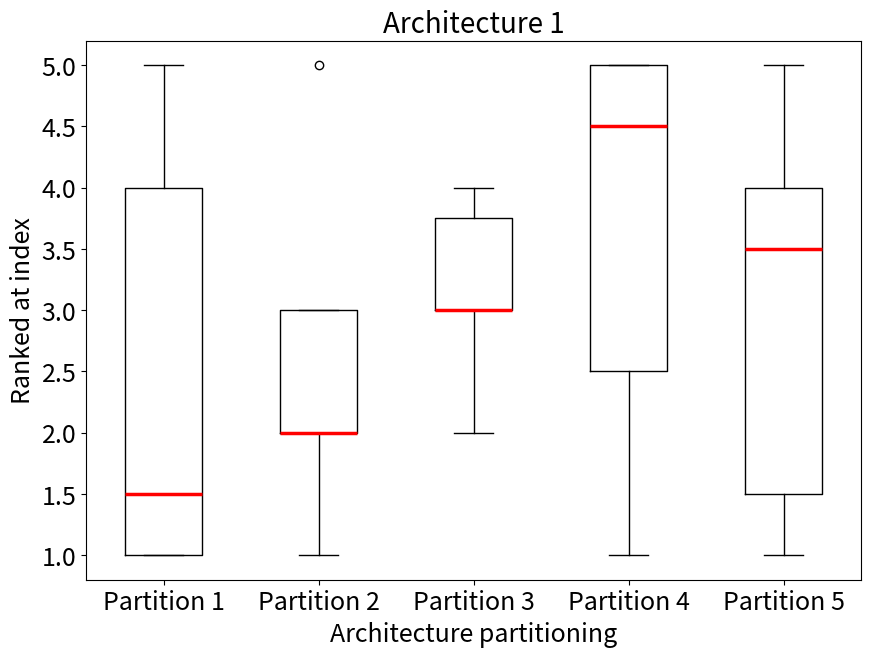
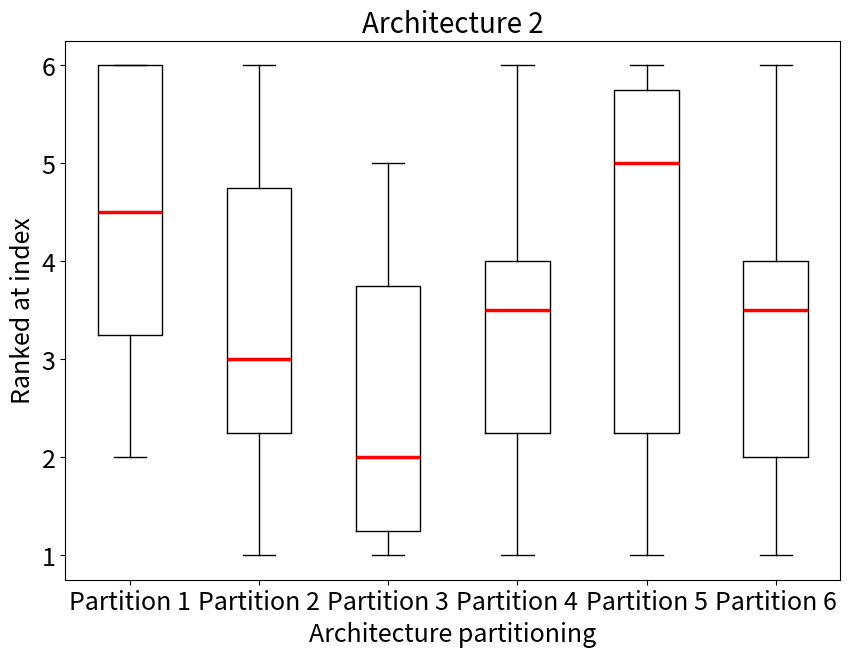
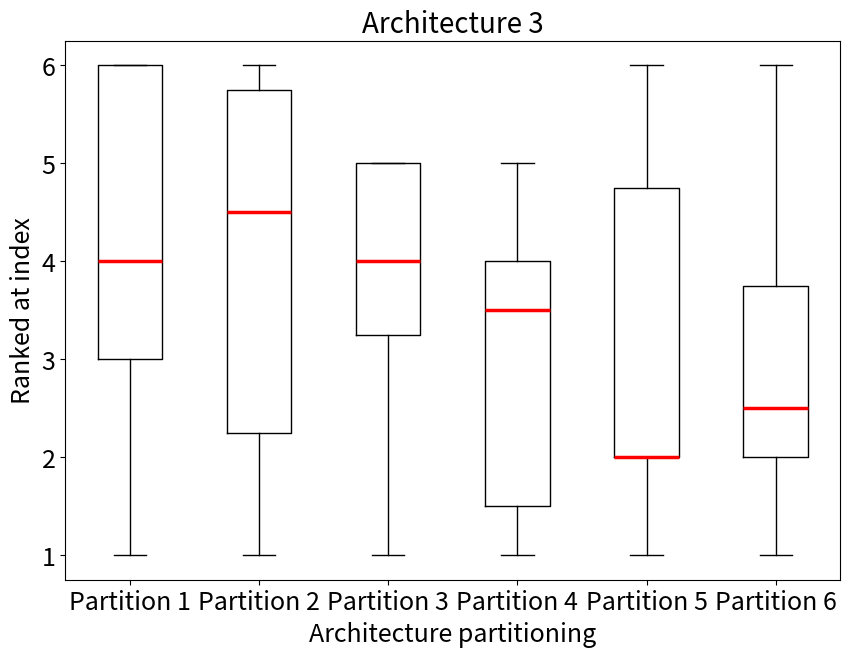
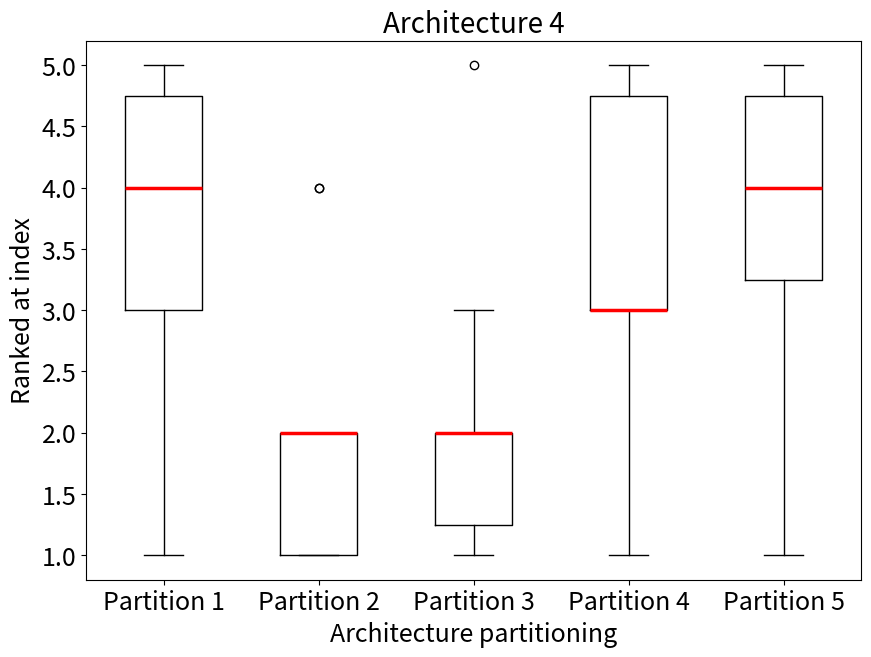
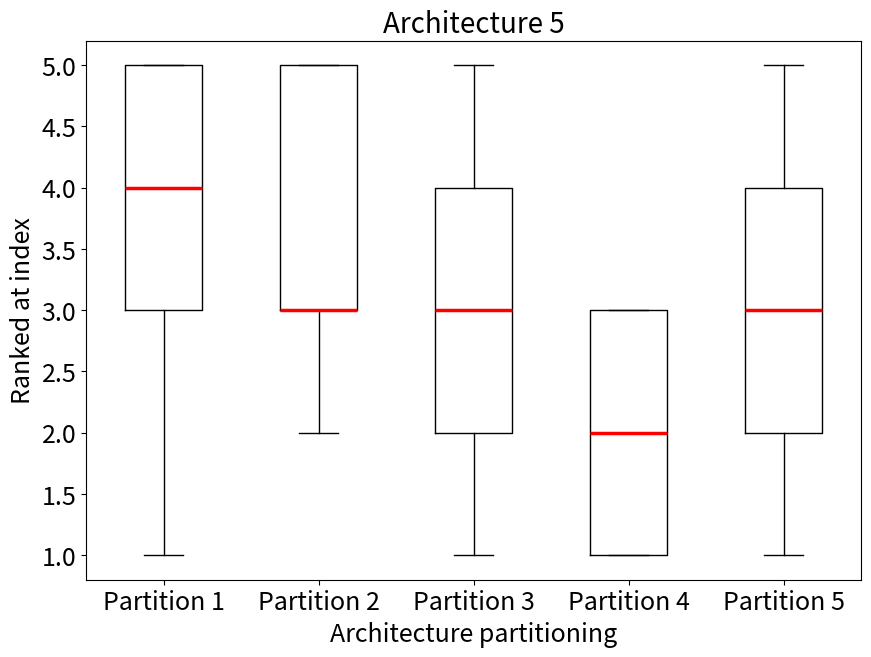
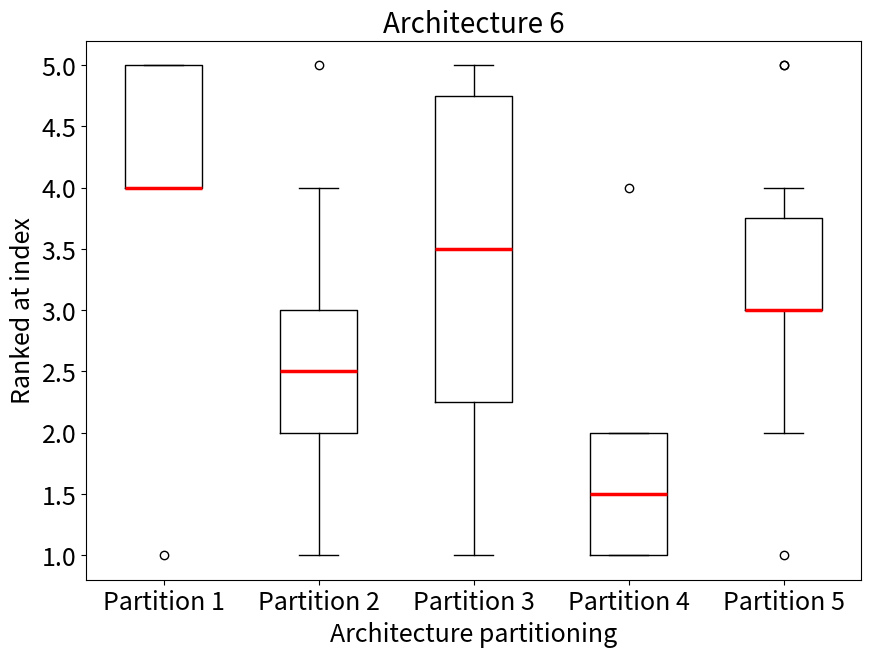
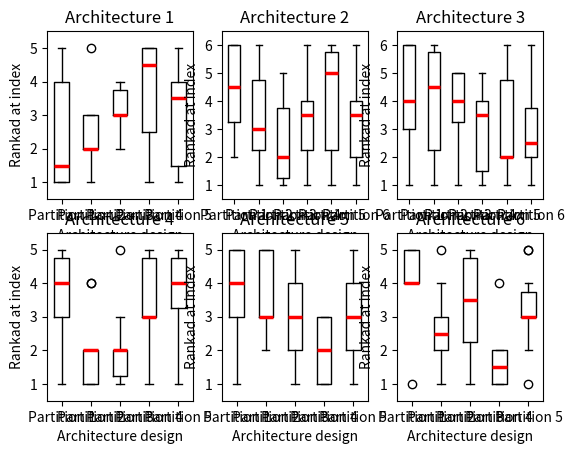

The matplotlib source for these figures, in order:
# Import libraries
import matplotlib.pyplot as plt
import numpy as np

# , 5
# , 4
# , 3
# , 1
# , 2

# , 6
# , 5
# , 4
# , 3
# , 1
# , 2

# , 6
# , 5
# , 3
# , 1
# , 4
# , 2

# , 5
# , 2
# , 1
# , 4
# , 3

# , 5
# , 3
# , 2
# , 1
# , 4

# , 4
# , 1
# , 3
# , 2
# , 5
# ------------------------------------------X--X
rank1_1 = np.array([1, 4, 4, 2, 1, 5, 1, 5, 1, 1])
rank2_1 = np.array([3, 2, 2, 5, 3, 1, 2, 3, 2, 2])
rank3_1 = np.array([4, 3, 3, 3, 4, 2, 4, 2, 3, 3])
rank4_1 = np.array([2, 5, 5, 1, 2, 4, 5, 4, 5, 5])
rank5_1 = np.array([5, 1, 1, 4, 5, 3, 3, 1, 4, 4])

rank1_2 = np.array([6, 3, 4, 3, 5, 6, 4, 6, 6, 2])
rank2_2 = np.array([3, 3, 1, 3, 5, 2, 2, 4, 5, 6])
rank3_2 = np.array([1, 4, 2, 2, 2, 1, 1, 3, 4, 5])
rank4_2 = np.array([4, 1, 4, 5, 6, 3, 4, 1, 2, 3])
rank5_2 = np.array([5, 2, 1, 6, 6, 5, 6, 5, 3, 1])
rank6_2 = np.array([2, 4, 5, 6, 1, 4, 3, 2, 1, 4])

rank1_3 = np.array([6, 3, 6, 5, 3, 1, 3, 6, 6, 3])
rank2_3 = np.array([3, 4, 1, 5, 6, 2, 6, 5, 2, 6])
rank3_3 = np.array([3, 5, 1, 4, 2, 4, 5, 4, 5, 5])
rank4_3 = np.array([5, 1, 3, 4, 4, 1, 1, 3, 4, 4])
rank5_3 = np.array([5, 2, 2, 6, 6, 2, 4, 2, 1, 1])
rank6_3 = np.array([6, 5, 2, 3, 1, 4, 2, 1, 3, 2])

rank1_4 = np.array([5, 3, 4, 3, 4, 1, 4, 5, 5, 3])
rank2_4 = np.array([4, 1, 1, 1, 2, 1, 2, 2, 2, 4])
rank3_4 = np.array([2, 1, 2, 2, 2, 5, 1, 3, 1, 2])
rank4_4 = np.array([2, 3, 4, 5, 5, 3, 3, 1, 3, 5])
rank5_4 = np.array([4, 4, 3, 5, 5, 3, 5, 4, 4, 1])

rank1_4cont = np.array([1, 5, 5, 3, 1, 4, 5, 5, 4])
rank2_4cont = np.array([3, 5, 5, 5, 3, 2, 2, 4, 3])
rank3_4cont = np.array([4, 2, 4, 1, 4, 1, 3, 2, 5])
rank4_4cont = np.array([3, 2, 2, 1, 3, 3, 1, 1, 2])
rank5_4cont = np.array([2, 4, 1, 4, 2, 5, 4, 3, 1])

rank1_5 = np.array([1, 4, 5, 4, 5, 4, 5, 5, 4, 4])
rank2_5 = np.array([1, 3, 2, 2, 3, 2, 4, 2, 3, 5])
rank3_5 = np.array([5, 2, 4, 3, 1, 5, 1, 4, 5, 3])
rank4_5 = np.array([2, 2, 1, 1, 1, 4, 2, 1, 1, 2])
rank5_5 = np.array([3, 5, 3, 5, 4, 3, 3, 3, 2, 1])

data_1 = [rank1_1, rank2_1, rank3_1, rank4_1, rank5_1]
data_2 = [rank1_2, rank2_2, rank3_2, rank4_2, rank5_2, rank6_2]
data_3 = [rank1_3, rank2_3, rank3_3, rank4_3, rank5_3, rank6_3]
data_4 = [rank1_4, rank2_4, rank3_4, rank4_4, rank5_4]
data_4cont = [rank1_4cont, rank2_4cont, rank3_4cont, rank4_4cont, rank5_4cont]
data_5 = [rank1_5, rank2_5, rank3_5, rank4_5, rank5_5]

data = [data_1, data_2, data_3, data_4, data_4cont, data_5]

for index, i in enumerate(data):
    figure = plt.figure(figsize=(10, 7))

    plt.title(f"Architecture {index+1}", fontsize=20)
    plt.ylabel("Ranked at index", fontsize=18)
    plt.xlabel("Architecture partitioning", fontsize=18)
    plt.boxplot(i, medianprops=dict(color="red", linewidth=2.5))
    plt.xticks(
        range(1, len(i) + 1),
        ["Partition {}".format(x) for x in range(1, len(i) + 1)],
        fontsize=18,
    )
    plt.yticks(fontsize=18)
    plt.savefig(f"OutcomeArch{index+1}", bbox_inches="tight")
    plt.close(figure)
    # plt.show()
    # exit()

figure, axis = plt.subplots(2, int(len(data) / 2))
# plt.figure(figsize=(10, 7))
for i in range(0, len(data)):
    x = int(i / 3)
    y = int(i % 3)
    axis[x, y].boxplot(data[i], medianprops=dict(color="red", linewidth=2.5))
    axis[x, y].set_xticks(
        list(range(1, len(data[i]) + 1)),
        ["Partition {}".format(x) for x in range(1, len(data[i]) + 1)],
    )
    axis[x, y].set_title("Architecture {}".format(str(i + 1)))
    axis[x, y].set_ylabel("Rankad at index")
    axis[x, y].set_xlabel("Architecture design")
    axis[x, y].set_yticks(axis[x, y].get_yticks()[::1])
    axis[x, y].set_ybound(0.5, len(data[i]) + 0.5)


# plt.boxplot(data_1)
# plt.show()
# plt.boxplot(data_2)
plt.show()
